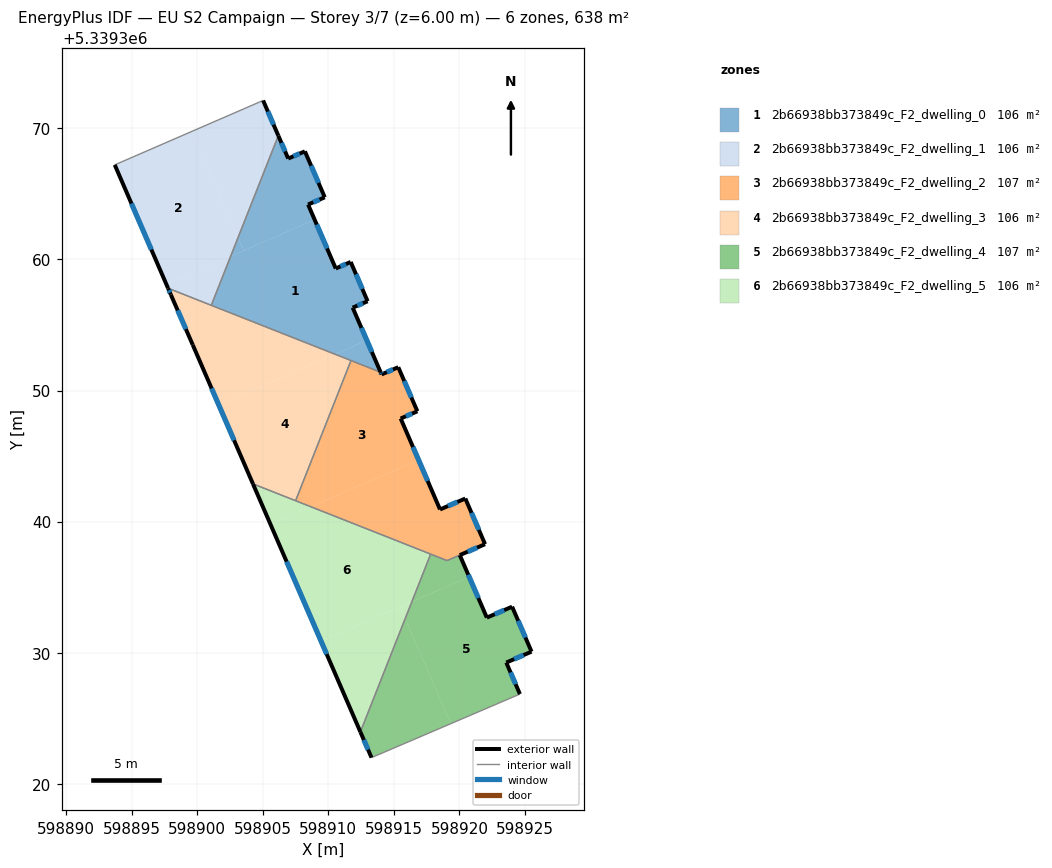
=== STOREY PLAN SPEC (per zone: floor XY polygon, exterior-wall plan segments, windows/doors) ===
zone 1: 2b66938bb373849c_F2_dwelling_0  (106.0 m²)
  floor: (598911.70, 5339359.81) (598913.00, 5339356.81) (598911.85, 5339356.33) (598912.93, 5339353.83) (598910.50, 5339352.78) (598901.07, 5339356.50) (598902.55, 5339360.25) (598908.96, 5339363.03) (598910.56, 5339359.31)
  floor: (598908.21, 5339368.25) (598909.73, 5339364.75) (598908.45, 5339364.20) (598908.96, 5339363.03) (598903.55, 5339360.68) (598903.11, 5339361.68) (598906.18, 5339369.45) (598906.94, 5339367.70)
  floor: (598912.93, 5339353.83) (598913.99, 5339351.40) (598910.50, 5339352.78)
  floor: (598903.11, 5339361.68) (598903.55, 5339360.68) (598902.55, 5339360.25)
  exterior wall: (598908.45, 5339364.20) – (598909.73, 5339364.75)  [1.4 m]
    window: (598908.85, 5339364.37) – (598909.33, 5339364.57)  [0.6 m²]
  exterior wall: (598910.56, 5339359.31) – (598908.45, 5339364.20)  [5.3 m]
    window: (598909.90, 5339360.84) – (598909.11, 5339362.66)  [2.2 m²]
  exterior wall: (598911.70, 5339359.81) – (598910.56, 5339359.31)  [1.2 m]
    window: (598911.35, 5339359.66) – (598910.92, 5339359.47)  [0.5 m²]
  exterior wall: (598913.00, 5339356.81) – (598911.70, 5339359.81)  [3.3 m]
    window: (598912.59, 5339357.75) – (598912.11, 5339358.87)  [1.4 m²]
  exterior wall: (598911.85, 5339356.33) – (598913.00, 5339356.81)  [1.2 m]
    window: (598912.21, 5339356.48) – (598912.64, 5339356.66)  [0.5 m²]
  exterior wall: (598913.99, 5339351.40) – (598911.85, 5339356.33)  [5.4 m]
    window: (598913.32, 5339352.94) – (598912.52, 5339354.78)  [2.2 m²]
  exterior wall: (598906.94, 5339367.70) – (598906.18, 5339369.45)  [1.9 m]
    window: (598906.70, 5339368.25) – (598906.42, 5339368.90)  [0.8 m²]
  exterior wall: (598908.21, 5339368.25) – (598906.94, 5339367.70)  [1.4 m]
    window: (598907.81, 5339368.08) – (598907.34, 5339367.87)  [0.6 m²]
  exterior wall: (598909.73, 5339364.75) – (598908.21, 5339368.25)  [3.8 m]
    window: (598909.25, 5339365.84) – (598908.68, 5339367.15)  [1.6 m²]
  interior walls: 3
zone 2: 2b66938bb373849c_F2_dwelling_1  (106.0 m²)
  floor: (598905.02, 5339372.13) (598906.18, 5339369.45) (598903.11, 5339361.68) (598899.60, 5339369.78)
  floor: (598899.60, 5339369.78) (598903.11, 5339361.68) (598902.55, 5339360.25) (598897.63, 5339358.12) (598893.70, 5339367.22)
  floor: (598902.55, 5339360.25) (598901.07, 5339356.50) (598897.77, 5339357.81) (598897.63, 5339358.12)
  exterior wall: (598893.70, 5339367.22) – (598897.77, 5339357.81)  [10.3 m]
    window: (598894.98, 5339364.27) – (598896.49, 5339360.76)  [4.3 m²]
  exterior wall: (598906.18, 5339369.45) – (598905.02, 5339372.13)  [2.9 m]
    window: (598905.82, 5339370.29) – (598905.38, 5339371.29)  [1.2 m²]
  interior walls: 3
zone 3: 2b66938bb373849c_F2_dwelling_2  (106.5 m²)
  floor: (598915.33, 5339351.78) (598916.79, 5339348.42) (598915.52, 5339347.87) (598916.88, 5339344.70) (598908.66, 5339341.14) (598907.50, 5339341.59) (598911.73, 5339352.29) (598913.99, 5339351.40) (598914.06, 5339351.23)
  floor: (598920.45, 5339341.76) (598921.96, 5339338.28) (598919.06, 5339337.03) (598908.66, 5339341.14) (598916.88, 5339344.70) (598918.52, 5339340.93)
  exterior wall: (598914.06, 5339351.23) – (598913.99, 5339351.40)  [0.2 m]
    window: (598914.04, 5339351.28) – (598914.01, 5339351.34)  [0.1 m²]
  exterior wall: (598915.33, 5339351.78) – (598914.06, 5339351.23)  [1.4 m]
    window: (598914.93, 5339351.61) – (598914.46, 5339351.40)  [0.6 m²]
  exterior wall: (598916.79, 5339348.42) – (598915.33, 5339351.78)  [3.7 m]
    window: (598916.33, 5339349.47) – (598915.79, 5339350.73)  [1.5 m²]
  exterior wall: (598915.52, 5339347.87) – (598916.79, 5339348.42)  [1.4 m]
    window: (598915.92, 5339348.04) – (598916.39, 5339348.24)  [0.6 m²]
  exterior wall: (598918.52, 5339340.93) – (598915.52, 5339347.87)  [7.6 m]
    window: (598917.58, 5339343.10) – (598916.46, 5339345.69)  [3.2 m²]
  exterior wall: (598920.45, 5339341.76) – (598918.52, 5339340.93)  [2.1 m]
    window: (598919.84, 5339341.50) – (598919.12, 5339341.19)  [0.9 m²]
  exterior wall: (598921.96, 5339338.28) – (598920.45, 5339341.76)  [3.8 m]
    window: (598921.48, 5339339.37) – (598920.92, 5339340.67)  [1.6 m²]
  exterior wall: (598920.03, 5339337.44) – (598921.96, 5339338.28)  [2.1 m]
    window: (598920.63, 5339337.71) – (598921.35, 5339338.02)  [0.9 m²]
  interior walls: 5
zone 4: 2b66938bb373849c_F2_dwelling_3  (106.4 m²)
  floor: (598911.73, 5339352.29) (598907.50, 5339341.59) (598904.25, 5339342.88) (598901.63, 5339348.93) (598910.50, 5339352.78)
  floor: (598910.50, 5339352.78) (598901.63, 5339348.93) (598899.65, 5339353.49) (598897.98, 5339357.32) (598897.77, 5339357.81)
  exterior wall: (598899.65, 5339353.49) – (598904.25, 5339342.88)  [11.6 m]
    window: (598901.09, 5339350.16) – (598902.81, 5339346.21)  [4.8 m²]
  exterior wall: (598897.98, 5339357.32) – (598899.65, 5339353.49)  [4.2 m]
    window: (598898.50, 5339356.12) – (598899.13, 5339354.69)  [1.7 m²]
  exterior wall: (598897.77, 5339357.81) – (598897.98, 5339357.32)  [0.5 m]
    window: (598897.83, 5339357.65) – (598897.91, 5339357.47)  [0.2 m²]
  interior walls: 4
zone 5: 2b66938bb373849c_F2_dwelling_4  (106.9 m²)
  floor: (598924.02, 5339333.51) (598925.50, 5339330.08) (598923.57, 5339329.25) (598924.62, 5339326.84) (598919.33, 5339324.58) (598915.86, 5339332.60) (598916.38, 5339333.90) (598920.74, 5339335.79) (598922.09, 5339332.67)
  floor: (598915.86, 5339332.60) (598919.33, 5339324.58) (598913.29, 5339321.99) (598912.44, 5339323.95)
  floor: (598920.03, 5339337.44) (598920.74, 5339335.79) (598916.38, 5339333.90) (598917.81, 5339337.52) (598919.06, 5339337.03)
  exterior wall: (598912.44, 5339323.95) – (598913.29, 5339321.99)  [2.1 m]
    window: (598912.71, 5339323.34) – (598913.03, 5339322.61)  [0.9 m²]
  exterior wall: (598922.09, 5339332.67) – (598920.03, 5339337.44)  [5.2 m]
    window: (598921.44, 5339334.17) – (598920.67, 5339335.95)  [2.2 m²]
  exterior wall: (598924.02, 5339333.51) – (598922.09, 5339332.67)  [2.1 m]
    window: (598923.42, 5339333.25) – (598922.70, 5339332.94)  [0.9 m²]
  exterior wall: (598925.50, 5339330.08) – (598924.02, 5339333.51)  [3.7 m]
    window: (598925.04, 5339331.15) – (598924.48, 5339332.43)  [1.6 m²]
  exterior wall: (598923.57, 5339329.25) – (598925.50, 5339330.08)  [2.1 m]
    window: (598924.18, 5339329.51) – (598924.90, 5339329.82)  [0.9 m²]
  exterior wall: (598924.62, 5339326.84) – (598923.57, 5339329.25)  [2.6 m]
    window: (598924.29, 5339327.59) – (598923.90, 5339328.49)  [1.1 m²]
  interior walls: 4
zone 6: 2b66938bb373849c_F2_dwelling_5  (106.4 m²)
  floor: (598917.81, 5339337.52) (598916.38, 5339333.90) (598909.44, 5339330.89) (598905.58, 5339339.80) (598908.66, 5339341.14)
  floor: (598916.38, 5339333.90) (598915.86, 5339332.60) (598915.47, 5339333.50)
  floor: (598908.66, 5339341.14) (598905.58, 5339339.80) (598904.25, 5339342.88)
  floor: (598915.47, 5339333.50) (598915.86, 5339332.60) (598912.44, 5339323.95) (598909.44, 5339330.89)
  exterior wall: (598904.25, 5339342.88) – (598912.44, 5339323.95)  [20.6 m]
    window: (598906.82, 5339336.95) – (598909.87, 5339329.88)  [8.6 m²]
  interior walls: 3

=== DERIVED (storey summary) ===
Building: EU S2 Campaign
Storey: 3 of 7  (floor level z = 6.00 m)
Storey gross floor area: 638.2 m²
Zones on this storey: 6
  - 2b66938bb373849c_F2_dwelling_0: floor 106.0 m²; exterior wall 24.9 m (74.8 m²); 9 window(s) 10.4 m²; WWR 13.9%
  - 2b66938bb373849c_F2_dwelling_1: floor 106.0 m²; exterior wall 13.2 m (39.5 m²); 2 window(s) 5.5 m²; WWR 13.9%
  - 2b66938bb373849c_F2_dwelling_2: floor 106.5 m²; exterior wall 22.2 m (66.6 m²); 8 window(s) 9.3 m²; WWR 13.9%
  - 2b66938bb373849c_F2_dwelling_3: floor 106.4 m²; exterior wall 16.3 m (48.8 m²); 3 window(s) 6.8 m²; WWR 13.9%
  - 2b66938bb373849c_F2_dwelling_4: floor 106.9 m²; exterior wall 17.9 m (53.7 m²); 6 window(s) 7.5 m²; WWR 13.9%
  - 2b66938bb373849c_F2_dwelling_5: floor 106.4 m²; exterior wall 20.6 m (61.9 m²); 1 window(s) 8.6 m²; WWR 13.9%
Zone adjacency (shared interzone walls):
  - 2b66938bb373849c_F2_dwelling_0 ↔ 2b66938bb373849c_F2_dwelling_1
  - 2b66938bb373849c_F2_dwelling_0 ↔ 2b66938bb373849c_F2_dwelling_2
  - 2b66938bb373849c_F2_dwelling_0 ↔ 2b66938bb373849c_F2_dwelling_3
  - 2b66938bb373849c_F2_dwelling_1 ↔ 2b66938bb373849c_F2_dwelling_3
  - 2b66938bb373849c_F2_dwelling_2 ↔ 2b66938bb373849c_F2_dwelling_3
  - 2b66938bb373849c_F2_dwelling_2 ↔ 2b66938bb373849c_F2_dwelling_4
  - 2b66938bb373849c_F2_dwelling_2 ↔ 2b66938bb373849c_F2_dwelling_5
  - 2b66938bb373849c_F2_dwelling_3 ↔ 2b66938bb373849c_F2_dwelling_5
  - 2b66938bb373849c_F2_dwelling_4 ↔ 2b66938bb373849c_F2_dwelling_5